Run: headless pygame with SDL's dummy video driver; simulated clock (each Clock.tick advances the game by its frame time, no real sleeping); random seed 0; keys injected as events and as key.get_pressed() state; no mouse input.
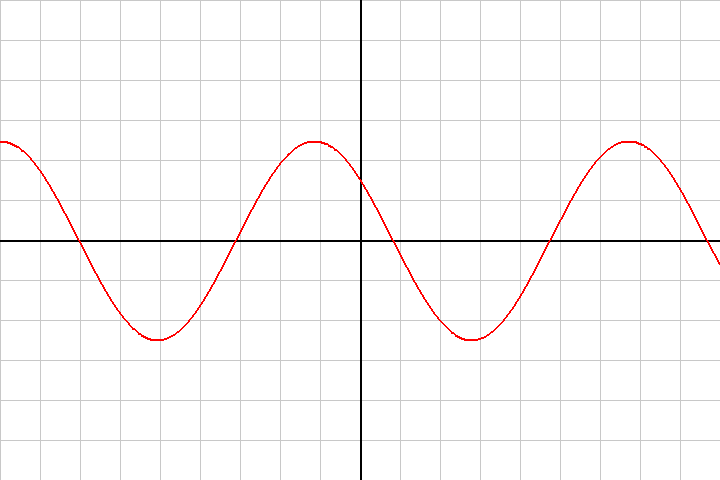
Frame 1 of 4 · flips 1–60 · no input
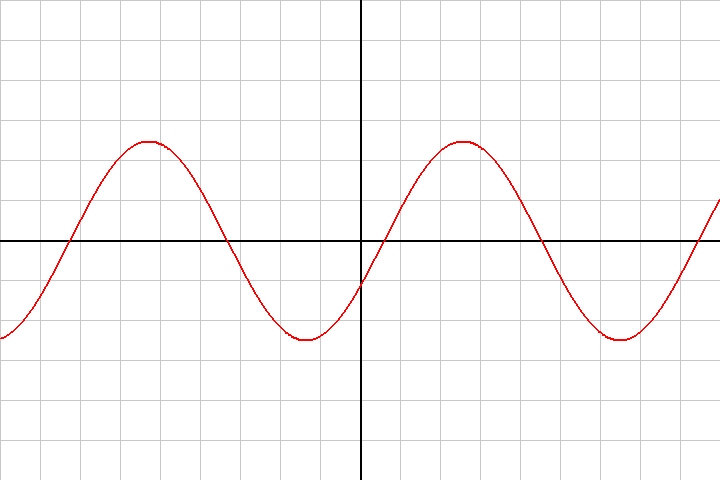
Frame 2 of 4 · flips 61–180 · tapped SPACE, RETURN · held RIGHT (→), D
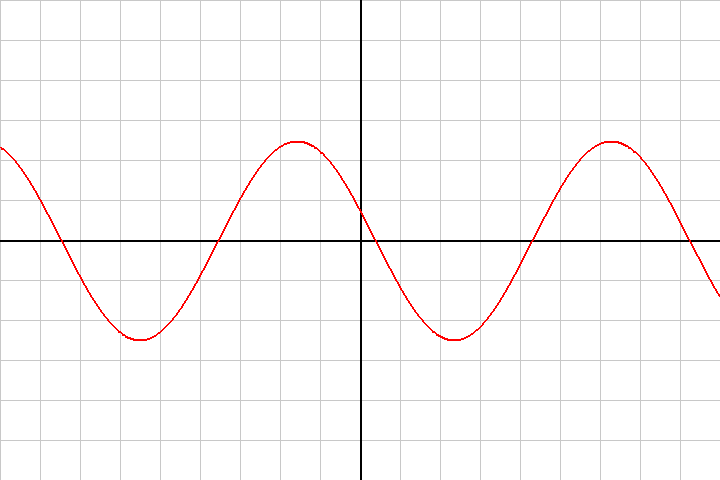
Frame 3 of 4 · flips 181–300 · held DOWN (↓), S
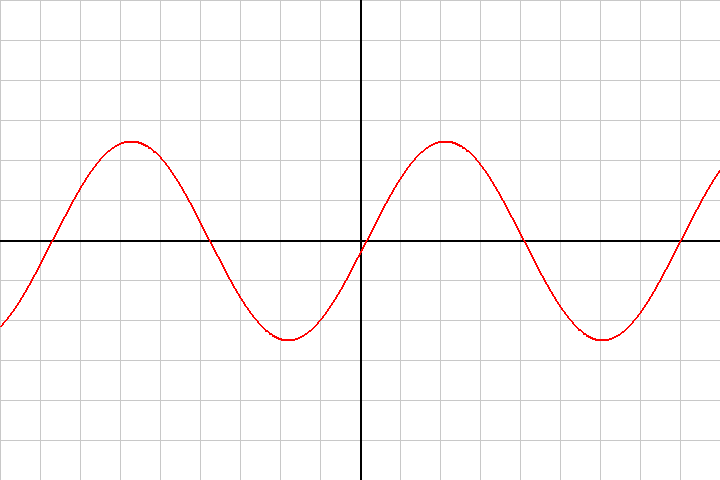
Frame 4 of 4 · flips 301–420 · held LEFT (←), A, UP (↑), W

The pygame program that drew these frames:

import pygame
import sys
import math

# Initialize Pygame
pygame.init()

# Set up the display
width, height = 720, 480
screen = pygame.display.set_mode((width, height))
pygame.display.set_caption('Sine Wave Graph')

# Colors
BLACK = (0, 0, 0)
WHITE = (255, 255, 255)
RED = (255, 0, 0)
GRID_COLOR = (200, 200, 200)

# Circle parameters
center_y = height // 2  # Center along the y-axis for sine wave
amplitude = 100  # Amplitude of the sine wave (height of wave)
frequency = 0.02  # Frequency of the sine wave (controls the wave length)
speed = 4  # Speed of the wave movement
x_offset = 0  # Initial x offset

# Set up the clock for FPS control
clock = pygame.time.Clock()

# Function to draw gridlines
def draw_grid():
    # Draw vertical lines
    for x in range(0, width, 40):
        pygame.draw.line(screen, GRID_COLOR, (x, 0), (x, height), 1)

    # Draw horizontal lines
    for y in range(0, height, 40):
        pygame.draw.line(screen, GRID_COLOR, (0, y), (width, y), 1)

# Main loop
running = True
while running:
    for event in pygame.event.get():
        if event.type == pygame.QUIT:
            running = False

    # Clear the screen
    screen.fill(WHITE)

    # Draw the gridlines
    draw_grid()

    # Draw the x-axis and y-axis
    pygame.draw.line(screen, BLACK, (0, center_y), (width, center_y), 2)  # X-axis
    pygame.draw.line(screen, BLACK, (width // 2, 0), (width // 2, height), 2)  # Y-axis

    # Plot the sine wave by drawing connected lines between points
    previous_point = None
    for x in range(width):
        y = center_y + int(amplitude * math.sin(frequency * (x + x_offset)))
        current_point = (x, y)

        if previous_point:
            pygame.draw.line(screen, RED, previous_point, current_point, 2)

        previous_point = current_point

    # Move the wave horizontally to create animation
    x_offset += speed

    # Update the display
    pygame.display.flip()

    # Control the frame rate (60 frames per second)
    clock.tick(60)

# Quit Pygame
pygame.quit()
sys.exit()
